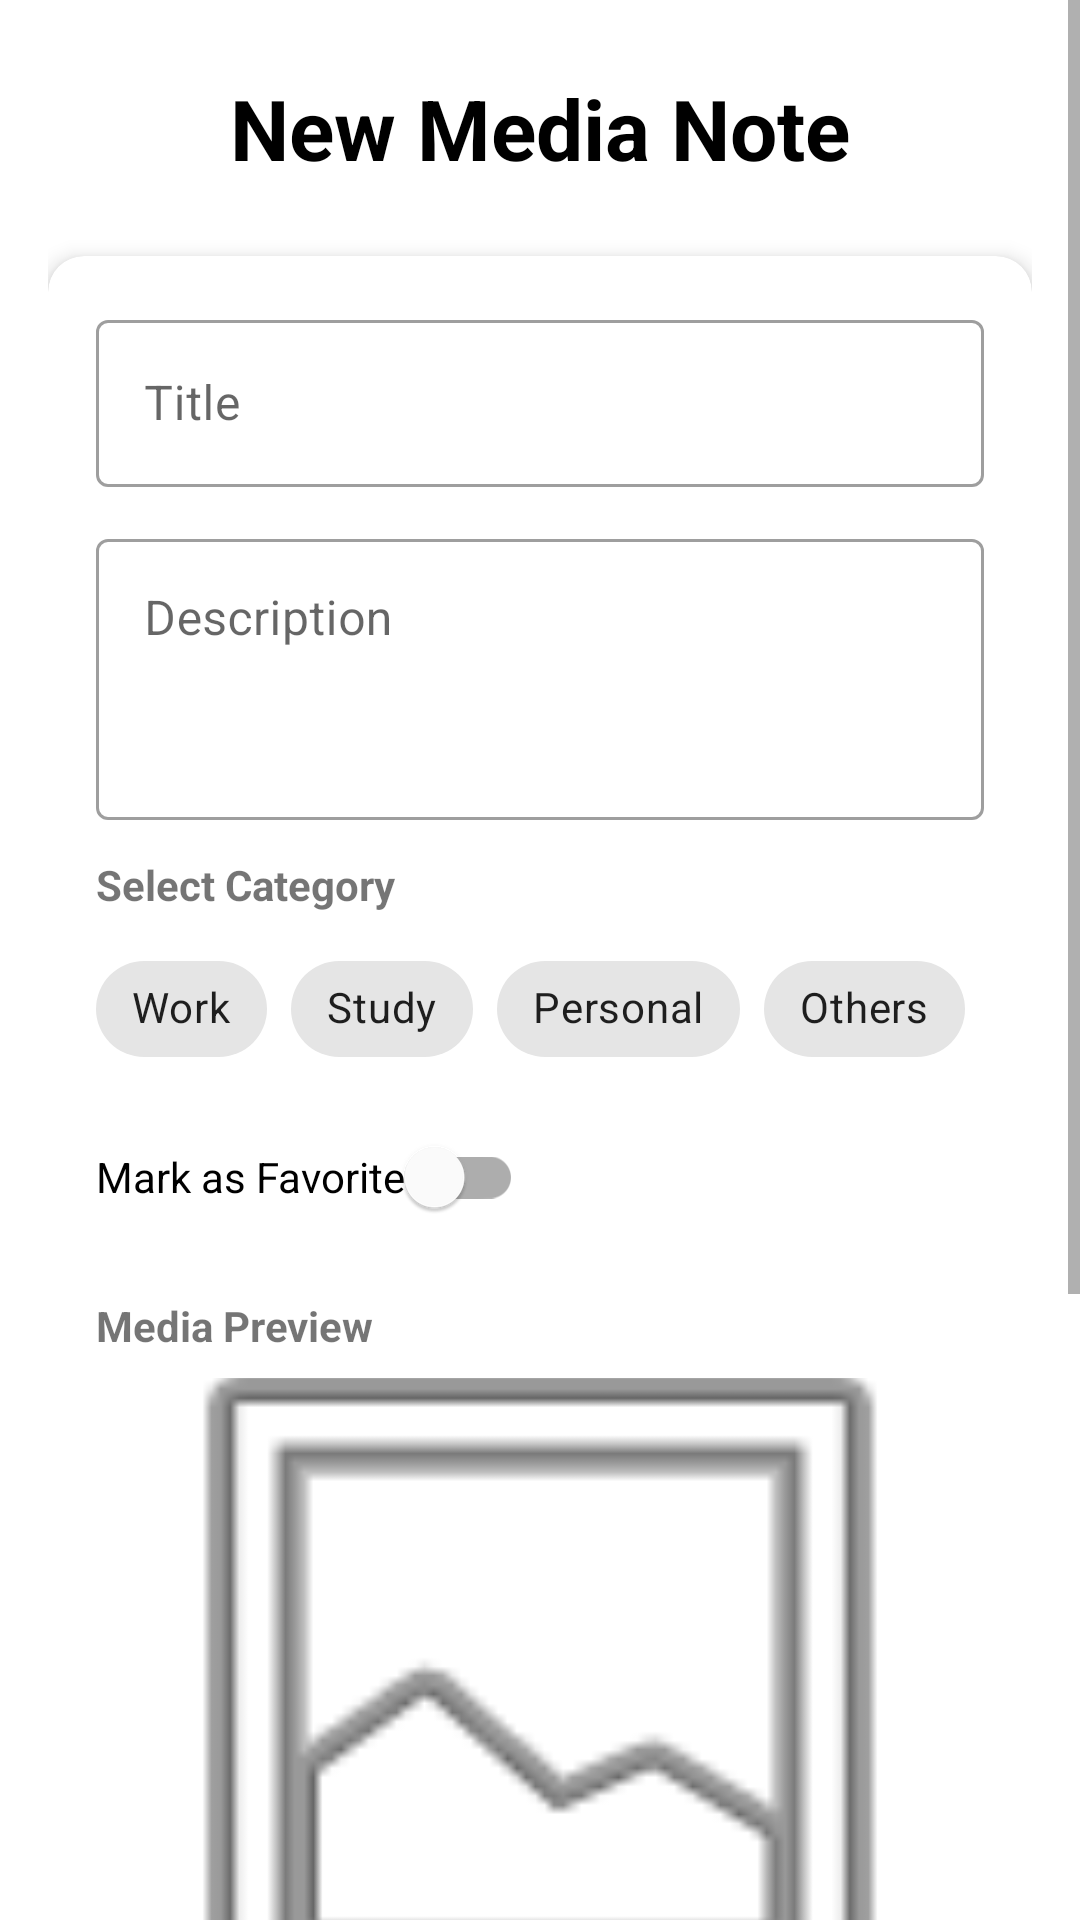

Android layout source for this screen:
<!-- AndroidManifest.xml: application theme Theme.MediaNotesApp -->
<!-- res/layout/activity_main.xml -->
<?xml version="1.0" encoding="utf-8"?>
<ScrollView xmlns:android="http://schemas.android.com/apk/res/android"
    xmlns:app="http://schemas.android.com/apk/res-auto"
    xmlns:tools="http://schemas.android.com/tools"
    android:layout_width="match_parent"
    android:layout_height="match_parent"
    android:background="?attr/colorSurface"
    tools:context=".MainActivity">

    <LinearLayout
        android:layout_width="match_parent"
        android:layout_height="wrap_content"
        android:orientation="vertical"
        android:padding="16dp">

        <TextView
            android:layout_width="match_parent"
            android:layout_height="wrap_content"
            android:text="New Media Note"
            android:textSize="28sp"
            android:textColor="?attr/colorOnSurface"
            android:textStyle="bold"
            android:layout_marginTop="8dp"
            android:layout_marginBottom="24dp"
            android:gravity="center"/>

        <androidx.cardview.widget.CardView
            android:layout_width="match_parent"
            android:layout_height="wrap_content"
            app:cardCornerRadius="12dp"
            app:cardElevation="4dp"
            android:layout_marginBottom="24dp">

            <LinearLayout
                android:layout_width="match_parent"
                android:layout_height="wrap_content"
                android:orientation="vertical"
                android:padding="16dp">

                <com.google.android.material.textfield.TextInputLayout
                    android:layout_width="match_parent"
                    android:layout_height="wrap_content"
                    android:layout_marginBottom="12dp"
                    style="@style/Widget.MaterialComponents.TextInputLayout.OutlinedBox">

                    <com.google.android.material.textfield.TextInputEditText
                        android:id="@+id/etTitle"
                        android:layout_width="match_parent"
                        android:layout_height="wrap_content"
                        android:hint="Title"
                        android:inputType="textCapSentences" />
                </com.google.android.material.textfield.TextInputLayout>

                <com.google.android.material.textfield.TextInputLayout
                    android:layout_width="match_parent"
                    android:layout_height="wrap_content"
                    android:layout_marginBottom="12dp"
                    style="@style/Widget.MaterialComponents.TextInputLayout.OutlinedBox">

                    <com.google.android.material.textfield.TextInputEditText
                        android:id="@+id/etDescription"
                        android:layout_width="match_parent"
                        android:layout_height="wrap_content"
                        android:hint="Description"
                        android:inputType="textMultiLine"
                        android:minLines="3"
                        android:gravity="top" />
                </com.google.android.material.textfield.TextInputLayout>

                <TextView
                    android:layout_width="wrap_content"
                    android:layout_height="wrap_content"
                    android:text="Select Category"
                    android:textStyle="bold"
                    android:layout_marginBottom="8dp"/>

                <com.google.android.material.chip.ChipGroup
                    android:id="@+id/chipGroupCategory"
                    android:layout_width="match_parent"
                    android:layout_height="wrap_content"
                    android:layout_marginBottom="8dp"
                    app:singleSelection="true"
                    app:selectionRequired="true">

                    <com.google.android.material.chip.Chip
                        android:id="@+id/chipWork"
                        style="@style/Widget.MaterialComponents.Chip.Choice"
                        android:layout_width="wrap_content"
                        android:layout_height="wrap_content"
                        android:text="Work"/>

                    <com.google.android.material.chip.Chip
                        android:id="@+id/chipStudy"
                        style="@style/Widget.MaterialComponents.Chip.Choice"
                        android:layout_width="wrap_content"
                        android:layout_height="wrap_content"
                        android:text="Study"/>

                    <com.google.android.material.chip.Chip
                        android:id="@+id/chipPersonal"
                        style="@style/Widget.MaterialComponents.Chip.Choice"
                        android:layout_width="wrap_content"
                        android:layout_height="wrap_content"
                        android:text="Personal"/>

                    <com.google.android.material.chip.Chip
                        android:id="@+id/chipOthers"
                        style="@style/Widget.MaterialComponents.Chip.Choice"
                        android:layout_width="wrap_content"
                        android:layout_height="wrap_content"
                        android:text="Others"/>

                </com.google.android.material.chip.ChipGroup>

                <com.google.android.material.textfield.TextInputLayout
                    android:id="@+id/tilOtherCategory"
                    android:layout_width="match_parent"
                    android:layout_height="wrap_content"
                    android:layout_marginBottom="16dp"
                    android:visibility="gone"
                    style="@style/Widget.MaterialComponents.TextInputLayout.OutlinedBox">

                    <com.google.android.material.textfield.TextInputEditText
                        android:id="@+id/etNoteType"
                        android:layout_width="match_parent"
                        android:layout_height="wrap_content"
                        android:hint="Custom Category"
                        android:inputType="textCapWords" />
                </com.google.android.material.textfield.TextInputLayout>

                <com.google.android.material.switchmaterial.SwitchMaterial
                    android:id="@+id/switchFavorite"
                    android:layout_width="wrap_content"
                    android:layout_height="wrap_content"
                    android:text="Mark as Favorite"
                    android:layout_marginBottom="16dp"
                    android:checked="false" />

                <TextView
                    android:layout_width="wrap_content"
                    android:layout_height="wrap_content"
                    android:text="Media Preview"
                    android:textStyle="bold"
                    android:layout_marginBottom="8dp"/>

                <androidx.cardview.widget.CardView
                    android:layout_width="match_parent"
                    android:layout_height="220dp"
                    app:cardCornerRadius="8dp"
                    app:cardElevation="0dp"
                    android:layout_marginBottom="16dp"
                    app:cardBackgroundColor="?attr/colorSurface">

                    <ImageView
                        android:id="@+id/ivPreview"
                        android:layout_width="match_parent"
                        android:layout_height="match_parent"
                        android:scaleType="centerCrop"
                        android:src="@android:drawable/ic_menu_gallery"
                        android:contentDescription="Image preview" />
                </androidx.cardview.widget.CardView>

                <LinearLayout
                    android:layout_width="match_parent"
                    android:layout_height="wrap_content"
                    android:orientation="horizontal"
                    android:weightSum="2"
                    android:layout_marginBottom="12dp">

                    <com.google.android.material.button.MaterialButton
                        android:id="@+id/btnCapture"
                        android:layout_width="0dp"
                        android:layout_height="wrap_content"
                        android:layout_weight="1"
                        android:text="Camera"
                        android:textAllCaps="false"
                        android:padding="12dp"
                        android:layout_marginEnd="6dp"
                        app:icon="@android:drawable/ic_menu_camera" />

                    <com.google.android.material.button.MaterialButton
                        android:id="@+id/btnSelect"
                        android:layout_width="0dp"
                        android:layout_height="wrap_content"
                        android:layout_weight="1"
                        android:text="Gallery"
                        android:textAllCaps="false"
                        android:padding="12dp"
                        android:layout_marginStart="6dp"
                        style="@style/Widget.MaterialComponents.Button.OutlinedButton"
                        app:icon="@android:drawable/ic_menu_gallery" />
                </LinearLayout>

                <ProgressBar
                    android:id="@+id/progressBar"
                    android:layout_width="wrap_content"
                    android:layout_height="wrap_content"
                    android:layout_gravity="center"
                    android:visibility="gone"
                    android:layout_marginBottom="8dp"/>

                <com.google.android.material.button.MaterialButton
                    android:id="@+id/btnSave"
                    android:layout_width="match_parent"
                    android:layout_height="wrap_content"
                    android:text="Save Note"
                    android:textAllCaps="false"
                    android:padding="12dp"
                    android:layout_marginBottom="8dp"
                    android:backgroundTint="?attr/colorPrimary" />

                <com.google.android.material.button.MaterialButton
                    android:id="@+id/btnViewAll"
                    android:layout_width="match_parent"
                    android:layout_height="wrap_content"
                    android:text="View All Notes"
                    android:textAllCaps="false"
                    android:padding="12dp"
                    style="@style/Widget.MaterialComponents.Button.TextButton" />

            </LinearLayout>
        </androidx.cardview.widget.CardView>

    </LinearLayout>
</ScrollView>
<!-- resources referenced by this layout -->
<resources>
  <style name="Theme.MediaNotesApp" parent="Theme.MediaNotes.Light" />
  <style name="Theme.MediaNotes.Light" parent="Theme.MaterialComponents.DayNight.NoActionBar">
          <item name="colorPrimary">@color/purple_500</item>
          <item name="colorOnPrimary">@color/white</item>
          <item name="colorSurface">@color/white</item>
          <item name="colorOnSurface">@color/black</item>
          <item name="android:windowBackground">?attr/colorSurface</item>
          <item name="android:statusBarColor">?attr/colorSurface</item>
          <item name="android:navigationBarColor">?attr/colorSurface</item>
      </style>
  <color name="purple_500">#FF6200EE</color>
  <color name="white">#FFFFFFFF</color>
  <color name="black">#FF000000</color>
</resources>
